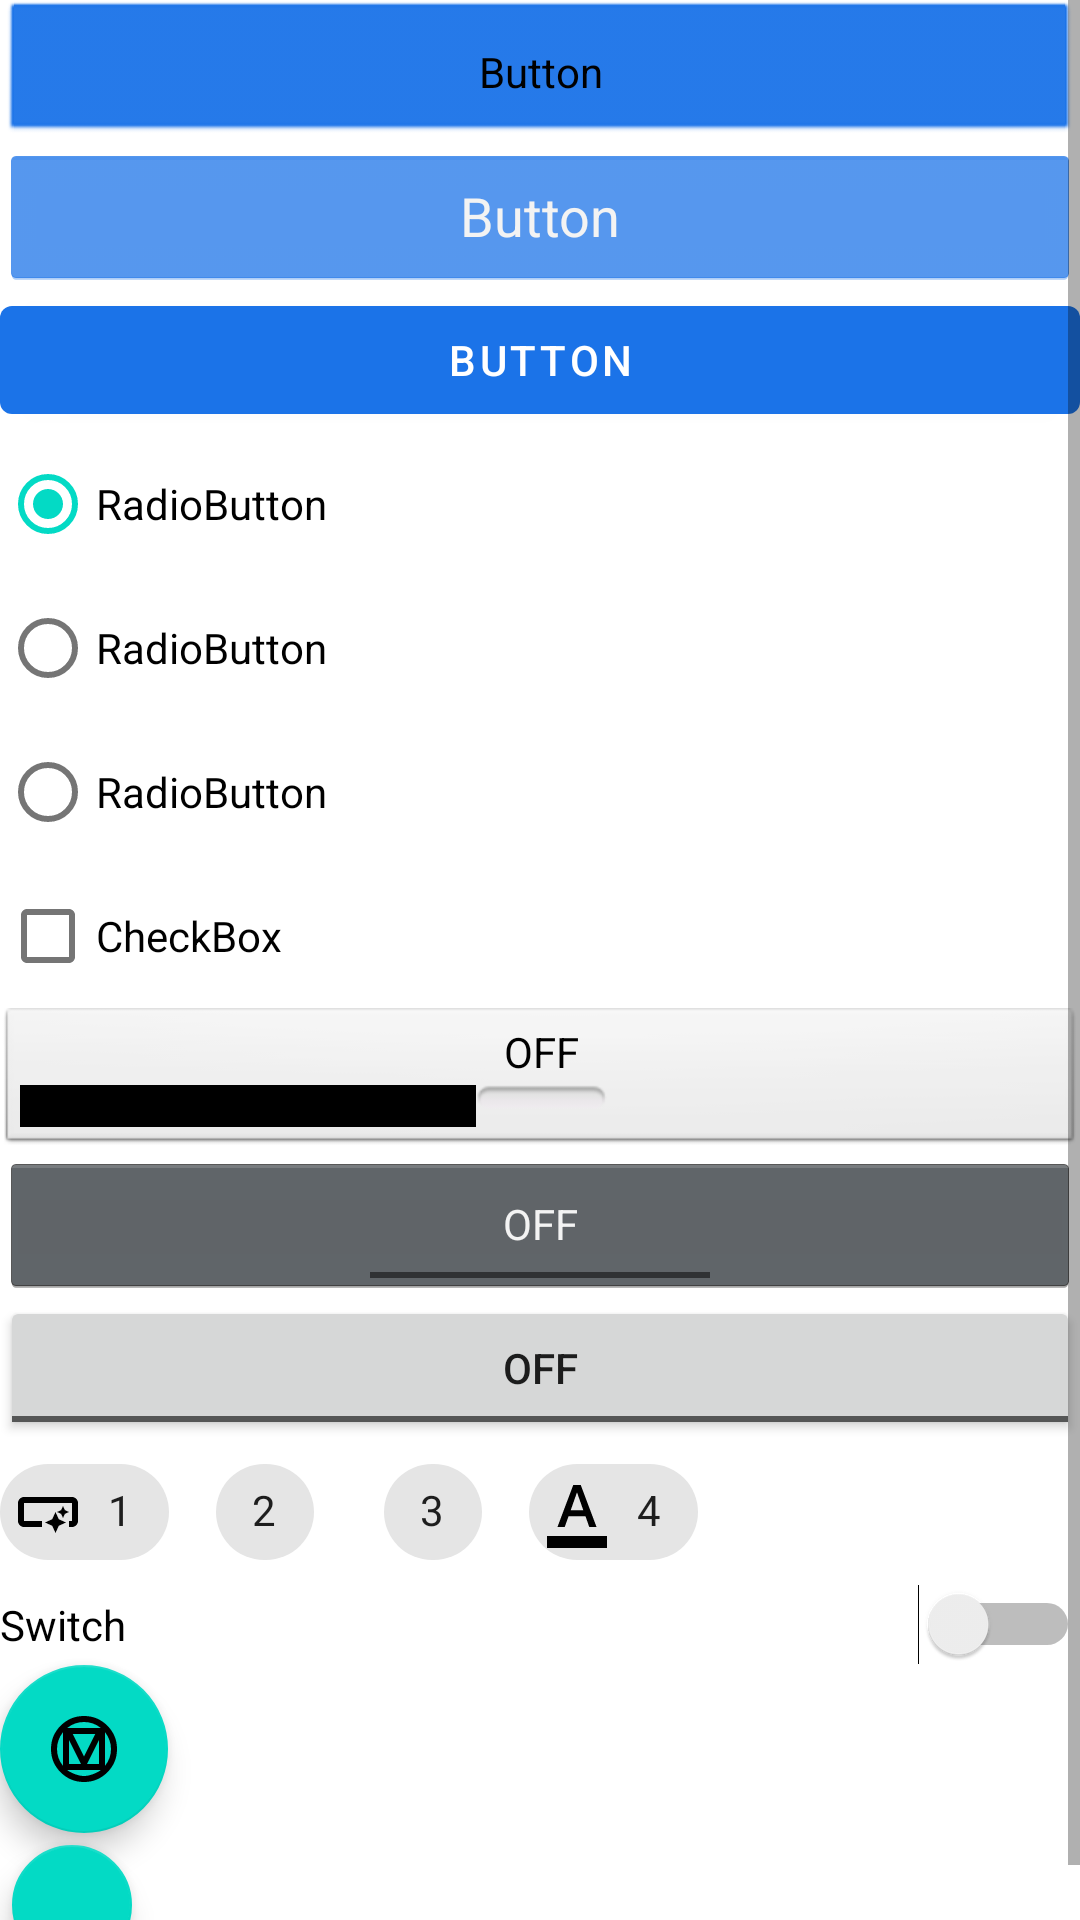

This screen was rendered from an Android layout file. Write that file and the resources it references.
<!-- AndroidManifest.xml: application theme Theme.ScratchTappy -->
<!-- res/layout/fragment_blank13.xml -->
<?xml version="1.0" encoding="utf-8"?>
<FrameLayout xmlns:android="http://schemas.android.com/apk/res/android"
    xmlns:app="http://schemas.android.com/apk/res-auto"
    xmlns:tools="http://schemas.android.com/tools"
    android:layout_width="match_parent"
    android:layout_height="match_parent"
    tools:context=".BlankFragment13">

    

    <ScrollView
        android:layout_width="match_parent"
        android:layout_height="match_parent">

        <LinearLayout
            android:layout_width="match_parent"
            android:layout_height="wrap_content"
            android:orientation="vertical" >

            <Button
                android:id="@+id/button"
                style="@android:style/Widget.Button"
                android:layout_width="match_parent"
                android:layout_height="wrap_content"
                android:text="Button" />

            <Button
                android:id="@+id/button2"
                style="@android:style/Widget.Holo.Button"
                android:layout_width="match_parent"
                android:layout_height="wrap_content"
                android:text="Button" />

            <Button
                android:id="@+id/button3"
                style="@style/Widget.MaterialComponents.Button"
                android:layout_width="match_parent"
                android:layout_height="wrap_content"
                android:text="Button" />

            <RadioGroup
                android:layout_width="match_parent"
                android:layout_height="match_parent"
                android:checkedButton="@id/radioButton">

                <RadioButton
                    android:id="@+id/radioButton"
                    style="@android:style/Widget.CompoundButton.RadioButton"
                    android:layout_width="match_parent"
                    android:layout_height="wrap_content"
                    android:text="RadioButton" />

                <RadioButton
                    android:id="@+id/radioButton2"
                    style="@android:style/Widget.Holo.CompoundButton.RadioButton"
                    android:layout_width="match_parent"
                    android:layout_height="wrap_content"
                    android:text="RadioButton" />

                <RadioButton
                    android:id="@+id/radioButton3"
                    android:layout_width="match_parent"
                    android:layout_height="wrap_content"
                    android:text="RadioButton" />

                <CheckBox
                    android:id="@+id/checkBox"
                    android:layout_width="match_parent"
                    android:layout_height="wrap_content"
                    android:enabled="true"
                    android:longClickable="true"
                    android:marqueeRepeatLimit="marquee_forever"
                    android:text="CheckBox" />

            </RadioGroup>

            <ToggleButton
                android:id="@+id/toggleButton2"
                style="@android:style/Widget.Button.Toggle"
                android:layout_width="match_parent"
                android:layout_height="wrap_content"
                android:text="ToggleButton" />

            <ToggleButton
                android:id="@+id/toggleButton3"
                style="@android:style/Widget.Holo.Button.Toggle"
                android:layout_width="match_parent"
                android:layout_height="wrap_content"
                android:text="ToggleButton" />

            <ToggleButton
                android:id="@+id/toggleButton4"
                android:layout_width="match_parent"
                android:layout_height="wrap_content"
                android:text="ToggleButton" />

            <com.google.android.material.chip.ChipGroup
                android:layout_width="match_parent"
                android:layout_height="match_parent">

                <com.google.android.material.chip.Chip
                    android:id="@+id/chip7"
                    android:layout_width="wrap_content"
                    android:layout_height="wrap_content"
                    android:checkable="true"
                    android:text="1"
                    app:chipIcon="@drawable/ic_action_buttons" />

                <com.google.android.material.chip.Chip
                    android:id="@+id/chip8"
                    android:layout_width="wrap_content"
                    android:layout_height="wrap_content"
                    android:text="2"
                    app:chipIcon="@drawable/ic_action_calendar" />

                <com.google.android.material.chip.Chip
                    android:id="@+id/chip9"
                    android:layout_width="wrap_content"
                    android:layout_height="wrap_content"
                    android:text="3"
                    app:chipIcon="@drawable/ic_action_settings" />

                <com.google.android.material.chip.Chip
                    android:id="@+id/chip10"
                    android:layout_width="wrap_content"
                    android:layout_height="wrap_content"
                    android:text="4"
                    app:chipIcon="@drawable/ic_action_ttt" />
            </com.google.android.material.chip.ChipGroup>

            <Switch
                android:id="@+id/switch1"
                android:layout_width="match_parent"
                android:layout_height="wrap_content"
                android:text="Switch" />

            <com.google.android.material.floatingactionbutton.FloatingActionButton
                android:id="@+id/floatingActionButton17"
                android:layout_width="match_parent"
                android:layout_height="wrap_content"
                android:clickable="true"
                android:src="@drawable/ic_material_design" />

            <com.google.android.material.floatingactionbutton.FloatingActionButton
                android:id="@+id/floatingActionButton19"
                android:layout_width="match_parent"
                android:layout_height="wrap_content"
                android:clickable="true"
                app:fabSize="mini" />

        </LinearLayout>
    </ScrollView>

</FrameLayout>
<!-- resources referenced by this layout -->
<resources>
  <!-- drawable ic_action_buttons (drawable-anydpi) -->
  <vector xmlns:android="http://schemas.android.com/apk/res/android"
      android:width="24dp"
      android:height="24dp"
      android:viewportWidth="24"
      android:viewportHeight="24"
      android:tint="#000">
    <path
        android:fillColor="@android:color/white"
        android:pathData="M22,9v6c0,1.1 -0.9,2 -2,2h-1l0,-2h1V9H4v6h6v2H4c-1.1,0 -2,-0.9 -2,-2V9c0,-1.1 0.9,-2 2,-2h16C21.1,7 22,7.9 22,9zM14.5,19l1.09,-2.41L18,15.5l-2.41,-1.09L14.5,12l-1.09,2.41L11,15.5l2.41,1.09L14.5,19zM17,14l0.62,-1.38L19,12l-1.38,-0.62L17,10l-0.62,1.38L15,12l1.38,0.62L17,14zM14.5,19l1.09,-2.41L18,15.5l-2.41,-1.09L14.5,12l-1.09,2.41L11,15.5l2.41,1.09L14.5,19zM17,14l0.62,-1.38L19,12l-1.38,-0.62L17,10l-0.62,1.38L15,12l1.38,0.62L17,14z"/>
  </vector>
  <!-- drawable ic_action_ttt (drawable-anydpi) -->
  <vector xmlns:android="http://schemas.android.com/apk/res/android"
      android:width="24dp"
      android:height="24dp"
      android:viewportWidth="24"
      android:viewportHeight="24"
      android:tint="#000">
    <path
        android:fillColor="@android:color/white"
        android:pathData="M2,20h20v4H2V20zM5.49,17h2.42l1.27,-3.58h5.65L16.09,17h2.42L13.25,3h-2.5L5.49,17zM9.91,11.39l2.03,-5.79h0.12l2.03,5.79H9.91z"/>
  </vector>
  <!-- drawable ic_material_design (drawable) -->
  <vector android:autoMirrored="true" android:height="24dp"
      android:viewportHeight="24" android:viewportWidth="24"
      android:width="24dp" xmlns:android="http://schemas.android.com/apk/res/android">
      <path android:fillColor="#FF000000" android:pathData="M21,12C21,9.97 20.33,8.09 19,6.38V17.63C20.33,15.97 21,14.09 21,12M17.63,19H6.38C7.06,19.55 7.95,20 9.05,20.41C10.14,20.8 11.13,21 12,21C12.88,21 13.86,20.8 14.95,20.41C16.05,20 16.94,19.55 17.63,19M11,17L7,9V17H11M17,9L13,17H17V9M12,14.53L15.75,7H8.25L12,14.53M17.63,5C15.97,3.67 14.09,3 12,3C9.91,3 8.03,3.67 6.38,5H17.63M5,17.63V6.38C3.67,8.09 3,9.97 3,12C3,14.09 3.67,15.97 5,17.63M23,12C23,15.03 21.94,17.63 19.78,19.78C17.63,21.94 15.03,23 12,23C8.97,23 6.38,21.94 4.22,19.78C2.06,17.63 1,15.03 1,12C1,8.97 2.06,6.38 4.22,4.22C6.38,2.06 8.97,1 12,1C15.03,1 17.63,2.06 19.78,4.22C21.94,6.38 23,8.97 23,12Z"/>
  </vector>
  <style name="Theme.ScratchTappy" parent="Theme.MaterialComponents.DayNight.DarkActionBar">
          
          <item name="colorPrimary">@color/purple_500</item>
          <item name="colorPrimaryVariant">@color/purple_700</item>
          <item name="colorOnPrimary">@color/white</item>
          
          <item name="colorSecondary">@color/teal_200</item>
          <item name="colorSecondaryVariant">@color/teal_700</item>
          <item name="colorOnSecondary">@color/black</item>
          
          <item name="android:statusBarColor" tools:targetApi="l">?attr/colorPrimaryVariant</item>
          <item name="android:navigationBarColor" tools:targetApi="l">?attr/colorPrimary</item>
          
  
      </style>
  <color name="purple_500">#1b73e8</color>
  <color name="purple_700">#0045b5</color>
  <color name="white">#FFFFFFFF</color>
  <color name="teal_200">#FF03DAC5</color>
  <color name="teal_700">#FF018786</color>
  <color name="black">#FF000000</color>
</resources>
